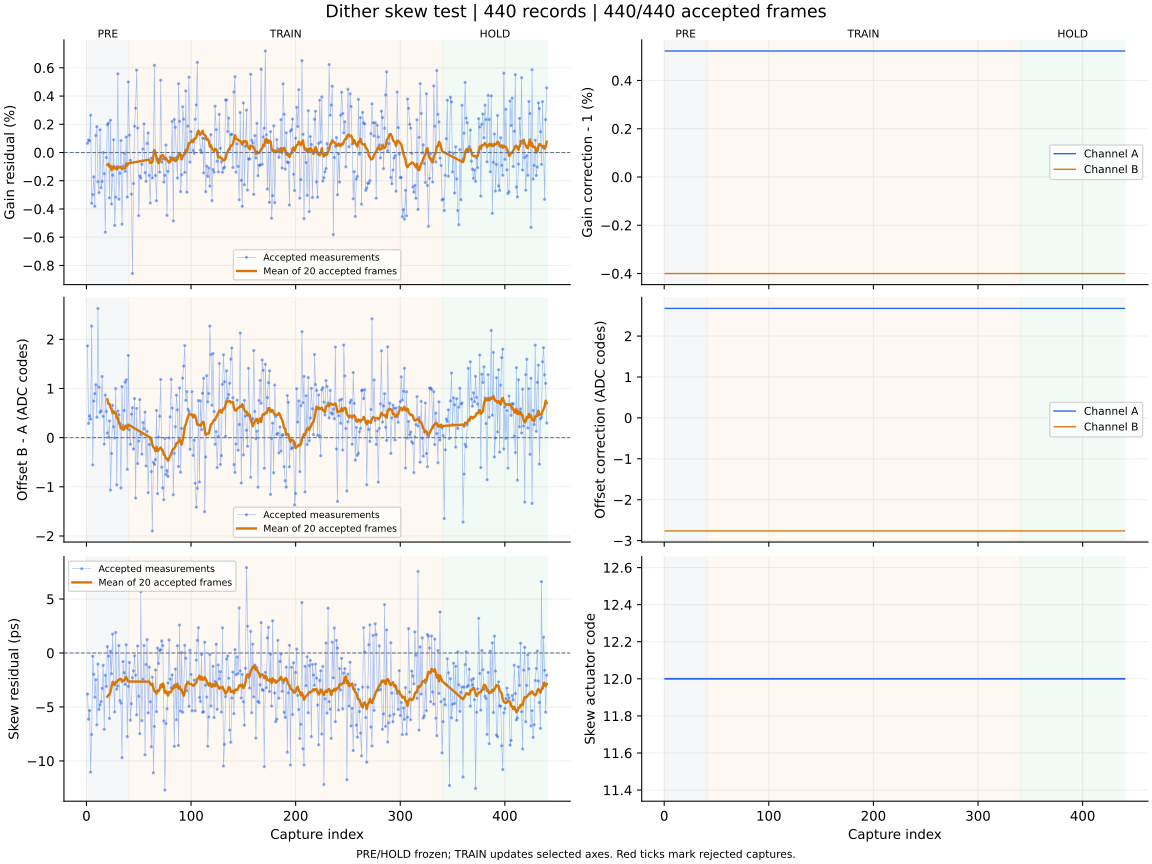

Values plotted in this chart, from the file beside it:
capture, iteration, status, gain_error_ppm, offset_error_codes, skew_error_ps, gain_corr_a, gain_corr_b, offset_a_codes, offset_b_codes, actuator_code, skew_action, skew_step_codes, batch_used, batch_frames, batch_skew_ps, clipped_samples, n0, rotation, alignment_margin, phase, attempt
1, 700, ok, 656.0, 1.867, -3.8, 1.005, 0.996, 2.676, -2.763, 12, none, 0, 0, 0, , 0, -1, 0, 1148, pre, 0
2, 701, ok, 888.0, 0.289, -6.13, 1.005, 0.996, 2.676, -2.763, 12, none, 0, 0, 0, , 0, -1, 0, 1075, pre, 1
3, 702, ok, 820.0, 0.443, -5.33, 1.005, 0.996, 2.676, -2.763, 12, none, 0, 0, 0, , 0, -1, 0, 1152, pre, 2
4, 703, ok, 2637, 0.378, -11.04, 1.005, 0.996, 2.676, -2.763, 12, none, 0, 0, 0, , 0, -1, 0, 1114, pre, 3
5, 704, ok, -3597, 2.27, -7.56, 1.005, 0.996, 2.676, -2.763, 12, none, 0, 0, 0, , 0, -1, 0, 1037, pre, 4
6, 705, ok, -2983, -0.555, -0.3, 1.005, 0.996, 2.676, -2.763, 12, none, 0, 0, 0, , 0, -1, 0, 1185, pre, 5
7, 706, ok, -1726, 0.744, -1.97, 1.005, 0.996, 2.676, -2.763, 12, none, 0, 0, 0, , 0, -1, 0, 1108, pre, 6
8, 707, ok, -3808, 0.895, -4.1, 1.005, 0.996, 2.676, -2.763, 12, none, 0, 0, 0, , 0, -1, 0, 1076, pre, 7
9, 708, ok, 1211, 1.075, -2.48, 1.005, 0.996, 2.676, -2.763, 12, none, 0, 0, 0, , 0, -1, 0, 1017, pre, 8
10, 709, ok, 1829, 0.416, -6.65, 1.005, 0.996, 2.676, -2.763, 12, none, 0, 0, 0, , 0, -1, 0, 1060, pre, 9
11, 710, ok, -2074, 2.628, -1.03, 1.005, 0.996, 2.676, -2.763, 12, none, 0, 0, 0, , 0, -1, 0, 1037, pre, 10
12, 711, ok, -2843, 1.027, -5.23, 1.005, 0.996, 2.676, -2.763, 12, none, 0, 0, 0, , 0, -1, 0, 1097, pre, 11
13, 712, ok, 1611, 0.515, -4.8, 1.005, 0.996, 2.676, -2.763, 12, none, 0, 0, 0, , 0, -1, 0, 919.7, pre, 12
14, 713, ok, -2498, 0.542, -4.5, 1.005, 0.996, 2.676, -2.763, 12, none, 0, 0, 0, , 0, -1, 0, 1083, pre, 13
15, 714, ok, -2052, 1.244, -3.28, 1.005, 0.996, 2.676, -2.763, 12, none, 0, 0, 0, , 0, -1, 0, 1127, pre, 14
16, 715, ok, -3.0, 0.432, -1.15, 1.005, 0.996, 2.676, -2.763, 12, none, 0, 0, 0, , 0, -1, 0, 1096, pre, 15
17, 716, ok, -1500, -0.132, -7.07, 1.005, 0.996, 2.676, -2.763, 12, none, 0, 0, 0, , 0, -1, 0, 1139, pre, 16
18, 717, ok, -5644, 0.866, -2.07, 1.005, 0.996, 2.676, -2.763, 12, none, 0, 0, 0, , 0, -1, 0, 1119, pre, 17
19, 718, ok, -354.0, 0.534, -3.1, 1.005, 0.996, 2.676, -2.763, 12, none, 0, 0, 0, , 0, -1, 0, 994.8, pre, 18
20, 719, ok, 1960, 0.094, 0.59, 1.005, 0.996, 2.676, -2.763, 12, measure-only, 0, 20, 20, -4.05, 0, -1, 0, 1065, pre, 19
21, 720, ok, 2087, 0.006, -0.3, 1.005, 0.996, 2.676, -2.763, 12, none, 0, 0, 0, , 0, -1, 0, 1113, pre, 20
22, 721, ok, -3220, 0.341, -6.07, 1.005, 0.996, 2.676, -2.763, 12, none, 0, 0, 0, , 0, -1, 0, 1151, pre, 21
23, 722, ok, 2288, -1.066, 0.17, 1.005, 0.996, 2.676, -2.763, 12, none, 0, 0, 0, , 0, -1, 0, 1041, pre, 22
24, 723, ok, -3647, -0.323, -1.93, 1.005, 0.996, 2.676, -2.763, 12, none, 0, 0, 0, , 0, -1, 0, 1054, pre, 23
25, 724, ok, -1611, 0.656, 1.75, 1.005, 0.996, 2.676, -2.763, 12, none, 0, 0, 0, , 0, -1, 0, 1071, pre, 24
26, 725, ok, 906.0, 0.219, -2.83, 1.005, 0.996, 2.676, -2.763, 12, none, 0, 0, 0, , 0, -1, 0, 1110, pre, 25
27, 726, ok, -5162, -0.007, -5.46, 1.005, 0.996, 2.676, -2.763, 12, none, 0, 0, 0, , 0, -1, 0, 1046, pre, 26
28, 727, ok, -3163, 0.998, 1.9, 1.005, 0.996, 2.676, -2.763, 12, none, 0, 0, 0, , 0, -1, 0, 1136, pre, 27
29, 728, ok, -1006, -0.96, -3.36, 1.005, 0.996, 2.676, -2.763, 12, none, 0, 0, 0, , 0, -1, 0, 1060, pre, 28
30, 729, ok, 5576, 0.541, -3.05, 1.005, 0.996, 2.676, -2.763, 12, none, 0, 0, 0, , 0, -1, 0, 1079, pre, 29
31, 730, ok, -3307, 0.463, 0.69, 1.005, 0.996, 2.676, -2.763, 12, none, 0, 0, 0, , 0, -1, 0, 1086, pre, 30
32, 731, ok, -1469, 0.289, -4.41, 1.005, 0.996, 2.676, -2.763, 12, none, 0, 0, 0, , 0, -1, 0, 971.8, pre, 31
33, 732, ok, 845.0, -1.024, -4.64, 1.005, 0.996, 2.676, -2.763, 12, none, 0, 0, 0, , 0, -1, 0, 1144, pre, 32
34, 733, ok, -5080, 1.038, -9.7, 1.005, 0.996, 2.676, -2.763, 12, none, 0, 0, 0, , 0, -1, 0, 1008, pre, 33
35, 734, ok, -968.0, 0.248, -0.79, 1.005, 0.996, 2.676, -2.763, 12, none, 0, 0, 0, , 0, -1, 0, 1163, pre, 34
36, 735, ok, -53.0, 0.553, -1.83, 1.005, 0.996, 2.676, -2.763, 12, none, 0, 0, 0, , 0, -1, 0, 948.6, pre, 35
37, 736, ok, -1334, 1.127, -2.91, 1.005, 0.996, 2.676, -2.763, 12, none, 0, 0, 0, , 0, -1, 0, 926.9, pre, 36
38, 737, ok, 1094, 1.176, 0.76, 1.005, 0.996, 2.676, -2.763, 12, none, 0, 0, 0, , 0, -1, 0, 1037, pre, 37
39, 738, ok, -3153, -0.645, -7.75, 1.005, 0.996, 2.676, -2.763, 12, none, 0, 0, 0, , 0, -1, 0, 1039, pre, 38
40, 739, ok, 5002, 1.672, -3.09, 1.005, 0.996, 2.676, -2.763, 12, measure-only, 0, 20, 20, -2.64, 0, -1, 0, 1006, pre, 39
41, 740, ok, 1233, 0.161, -0.88, 1.005, 0.996, 2.676, -2.763, 12, none, 0, 0, 0, , 0, -1, 0, 1129, train, 0
42, 741, ok, -559.0, -0.135, -6.23, 1.005, 0.996, 2.676, -2.763, 12, none, 0, 0, 0, , 0, -1, 0, 1100, train, 1
43, 742, ok, -2948, 0.477, -4.7, 1.005, 0.996, 2.676, -2.763, 12, none, 0, 0, 0, , 0, -1, 0, 1100, train, 2
44, 743, ok, -8570, 0.609, -2.3, 1.005, 0.996, 2.676, -2.763, 12, none, 0, 0, 0, , 0, -1, 0, 820.9, train, 3
45, 744, ok, -2196, -0.232, -1.66, 1.005, 0.996, 2.676, -2.763, 12, none, 0, 0, 0, , 0, -1, 0, 905, train, 4
46, 745, ok, 1861, 0.794, -0.26, 1.005, 0.996, 2.676, -2.763, 12, none, 0, 0, 0, , 0, -1, 0, 1039, train, 5
47, 746, ok, 3133, -1.229, -2.05, 1.005, 0.996, 2.676, -2.763, 12, none, 0, 0, 0, , 0, -1, 0, 1068, train, 6
48, 747, ok, 5840, 0.594, -5.73, 1.005, 0.996, 2.676, -2.763, 12, none, 0, 0, 0, , 0, -1, 0, 1101, train, 7
49, 748, ok, 1735, -0.527, 0.65, 1.005, 0.996, 2.676, -2.763, 12, none, 0, 0, 0, , 0, -1, 0, 947.4, train, 8
50, 749, ok, -4479, -0.069, -4.01, 1.005, 0.996, 2.676, -2.763, 12, none, 0, 0, 0, , 0, -1, 0, 1003, train, 9
51, 750, ok, -1654, 0.774, -7.48, 1.005, 0.996, 2.676, -2.763, 12, none, 0, 0, 0, , 0, -1, 0, 1164, train, 10
52, 751, ok, -1811, 0.063, 5.69, 1.005, 0.996, 2.676, -2.763, 12, none, 0, 0, 0, , 0, -1, 0, 1143, train, 11
53, 752, ok, -832.0, -0.335, -6.27, 1.005, 0.996, 2.676, -2.763, 12, none, 0, 0, 0, , 0, -1, 0, 970.3, train, 12
54, 753, ok, 246.0, 0.307, -2.43, 1.005, 0.996, 2.676, -2.763, 12, none, 0, 0, 0, , 0, -1, 0, 1070, train, 13
55, 754, ok, 2023, 0.179, 0.69, 1.005, 0.996, 2.676, -2.763, 12, none, 0, 0, 0, , 0, -1, 0, 1131, train, 14
56, 755, ok, -1429, 0.518, -9.44, 1.005, 0.996, 2.676, -2.763, 12, none, 0, 0, 0, , 0, -1, 0, 1038, train, 15
57, 756, ok, -2039, -0.576, -1.08, 1.005, 0.996, 2.676, -2.763, 12, none, 0, 0, 0, , 0, -1, 0, 1021, train, 16
58, 757, ok, 649.0, 0.13, 1.24, 1.005, 0.996, 2.676, -2.763, 12, none, 0, 0, 0, , 0, -1, 0, 1121, train, 17
59, 758, ok, 1385, -1.12, -5.55, 1.005, 0.996, 2.676, -2.763, 12, none, 0, 0, 0, , 0, -1, 0, 995.6, train, 18
60, 759, ok, -1624, -0.141, -1.31, 1.005, 0.996, 2.676, -2.763, 12, inside-deadband, 0, 20, 20, -2.66, 0, -1, 0, 1131, train, 19
... 380 more rows
